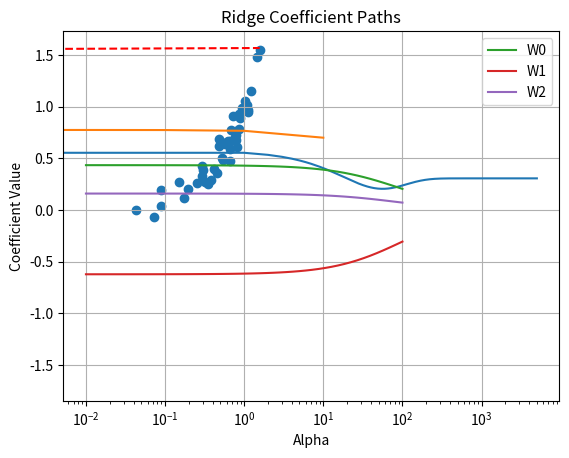

Python code for this plot:
"""
Ridge Regression from Scratch

Implements:
- L2 Regularization (Ridge penalty)
- Gradient Descent optimization
- Training loss tracking
- Feature standardization
- True vs Predicted diagnostics
- Regularization strength analysis
- Ridge coefficient path visualization

See docs/ridge_regression.md for detailed mathematical derivations.
"""

import matplotlib.pyplot as plt
import numpy as np


class RidgeRegression:
    def __init__(self, learning_rate=0.01, n_epochs=1000, alpha=0.1):
        """
        n_epochs : number of gradient steps
        alpha    : regularization strength (lambda)
        """

        self.learning_rate = learning_rate
        self.n_epochs = n_epochs
        self.alpha = alpha
        self.weights = None
        self.bias = None
        self.loss_history = []

    def fit(self, X, y):
        n_samples, n_features = X.shape

        # Initialize weights and bias
        self.weights = np.zeros(n_features)
        self.bias = 0

        # Gradient Descent

        for _ in range(self.n_epochs):
            # Predictions
            y_predict = np.dot(X, self.weights) + self.bias
            error = y_predict - y

            # Compute Ridge Loss
            mse = np.mean(error**2)
            reg = self.alpha * np.sum(self.weights**2)
            loss = mse + reg
            self.loss_history.append(loss)

            # Compute Gradients
            dw = (2 / n_samples) * (
                np.dot(X.T, (y_predict - y)) + self.alpha * self.weights
            )
            db = (2 / n_samples) * np.sum(y_predict - y)

            # Update Parameters
            self.weights -= self.learning_rate * dw
            self.bias -= self.learning_rate * db

    def predict(self, X):
        return np.dot(X, self.weights) + self.bias


if __name__ == "__main__":
    # generate synthetic data
    np.random.seed(42)
    X = np.random.rand(100, 3)
    true_w = np.array([1.5, -2.0, 0.5])
    y = X.dot(true_w) + np.random.randn(100) * 0.1

    # standardize features
    X = (X - X.mean(axis=0)) / X.std(axis=0)

    # train
    model = RidgeRegression(learning_rate=0.01, n_epochs=5000, alpha=0.5)
    model.fit(X, y)

    # predict
    preds = model.predict(X)

    print("Learned weights:", model.weights)
    print("True weights:", true_w)

    # Plot 1 — Loss vs Epochs
    plt.plot(model.loss_history)
    plt.xlabel("Epochs")
    plt.ylabel("Loss (MSE + L2)")
    plt.title("Ridge Regression Training Loss")
    plt.grid(True)
    plt.show()

    # Plot 2 — Predicted vs True Values
    plt.scatter(y, preds)
    plt.xlabel("True Values")
    plt.ylabel("Predicted Values")
    plt.title("True vs Predicted (Ridge)")
    plt.plot([min(y), max(y)], [min(y), max(y)], "r--")
    plt.grid(True)
    plt.show()

    # Plot 3 — Effect of Alpha
    alphas = [0, 0.01, 0.1, 1, 10]
    weight_norms = []

    for a in alphas:
        model = RidgeRegression(learning_rate=0.01, n_epochs=5000, alpha=a)
        model.fit(X, y)
        weight_norms.append(np.linalg.norm(model.weights))

    plt.plot(alphas, weight_norms)
    plt.xlabel("Alpha (Regularization Strength)")
    plt.ylabel("||Weights|| (L2 Norm)")
    plt.title("Effect of Regularization on Weight Magnitude")
    plt.xscale("log")
    plt.grid(True)
    plt.show()

    # Plot 4 - each coefficient vs alpha : regularization path
    alphas = np.logspace(-2, 2, 50)
    coefs = []

    for a in alphas:
        model = RidgeRegression(learning_rate=0.01, n_epochs=5000, alpha=a)
        model.fit(X, y)
        coefs.append(model.weights)

    coefs = np.array(coefs)

    for i in range(coefs.shape[1]):
        plt.plot(alphas, coefs[:, i], label=f"W{i}")

    plt.xscale("log")
    plt.xlabel("Alpha")
    plt.ylabel("Coefficient Value")
    plt.title("Ridge Coefficient Paths")
    plt.legend()
    plt.show()

"""
Key Takeaways

• Ridge Regression adds an L2 penalty to control model complexity
• Regularization shrinks coefficients toward zero but never makes them exactly zero
• Feature scaling is critical for proper regularization behavior
• Increasing alpha increases bias and reduces variance
• Ridge stabilizes solutions when features are correlated
• Coefficient paths visualize how weights respond to regularization
• Weight norms decrease smoothly as alpha increases
• Training loss includes both data fit (MSE) and regularization penalty
• Ridge trades slight bias for improved generalization stability
"""
